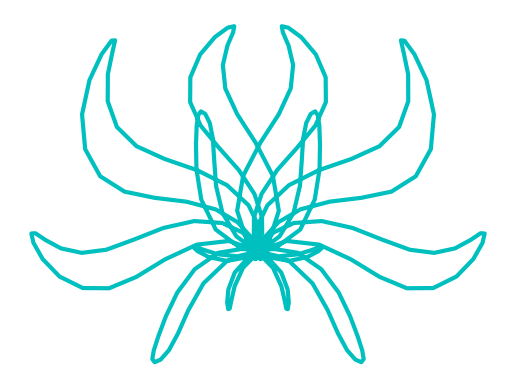

Python code for this plot:
import matplotlib.pyplot as plt
import numpy as np

x = np.linspace(0, 2*3.1416, 250)
y = np.linspace(0, 2*3.1416, 250)
r = -250*np.sin(5*x)*np.cos(4*x)
h = x+np.sin(r/100)
fx = 320+r*np.cos(h)
fy = -240-r*np.sin(h)
plt.plot(fx, fy, '-', linewidth=3, color='c', markersize = 10)
#plt.plot(y, fy, '.', linewidth=3, color='m', markersize = 10)
plt.title('')
plt.xlabel('Eje X', fontsize = 14)
plt.ylabel('Eje Y', fontsize = 14)
#plt.fill_between(fx, fy, color='red')
plt.axis('equal')
plt.axis('off')
a = plt.gca()
plt.grid(True)
plt.show()